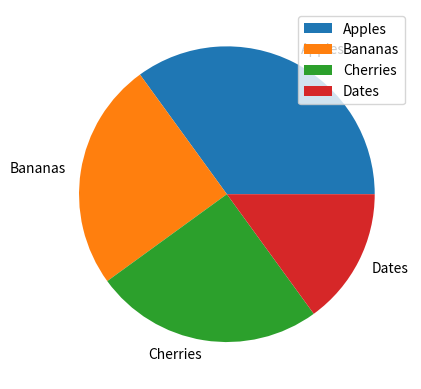

Here is the Python script that generated this plot:
import matplotlib.pyplot as plt

y = [35, 25, 25, 15]
mylabels = ["Apples", "Bananas", "Cherries", "Dates"]

plt.pie(y, labels=mylabels)
plt.legend(loc='upper right')
plt.show() 